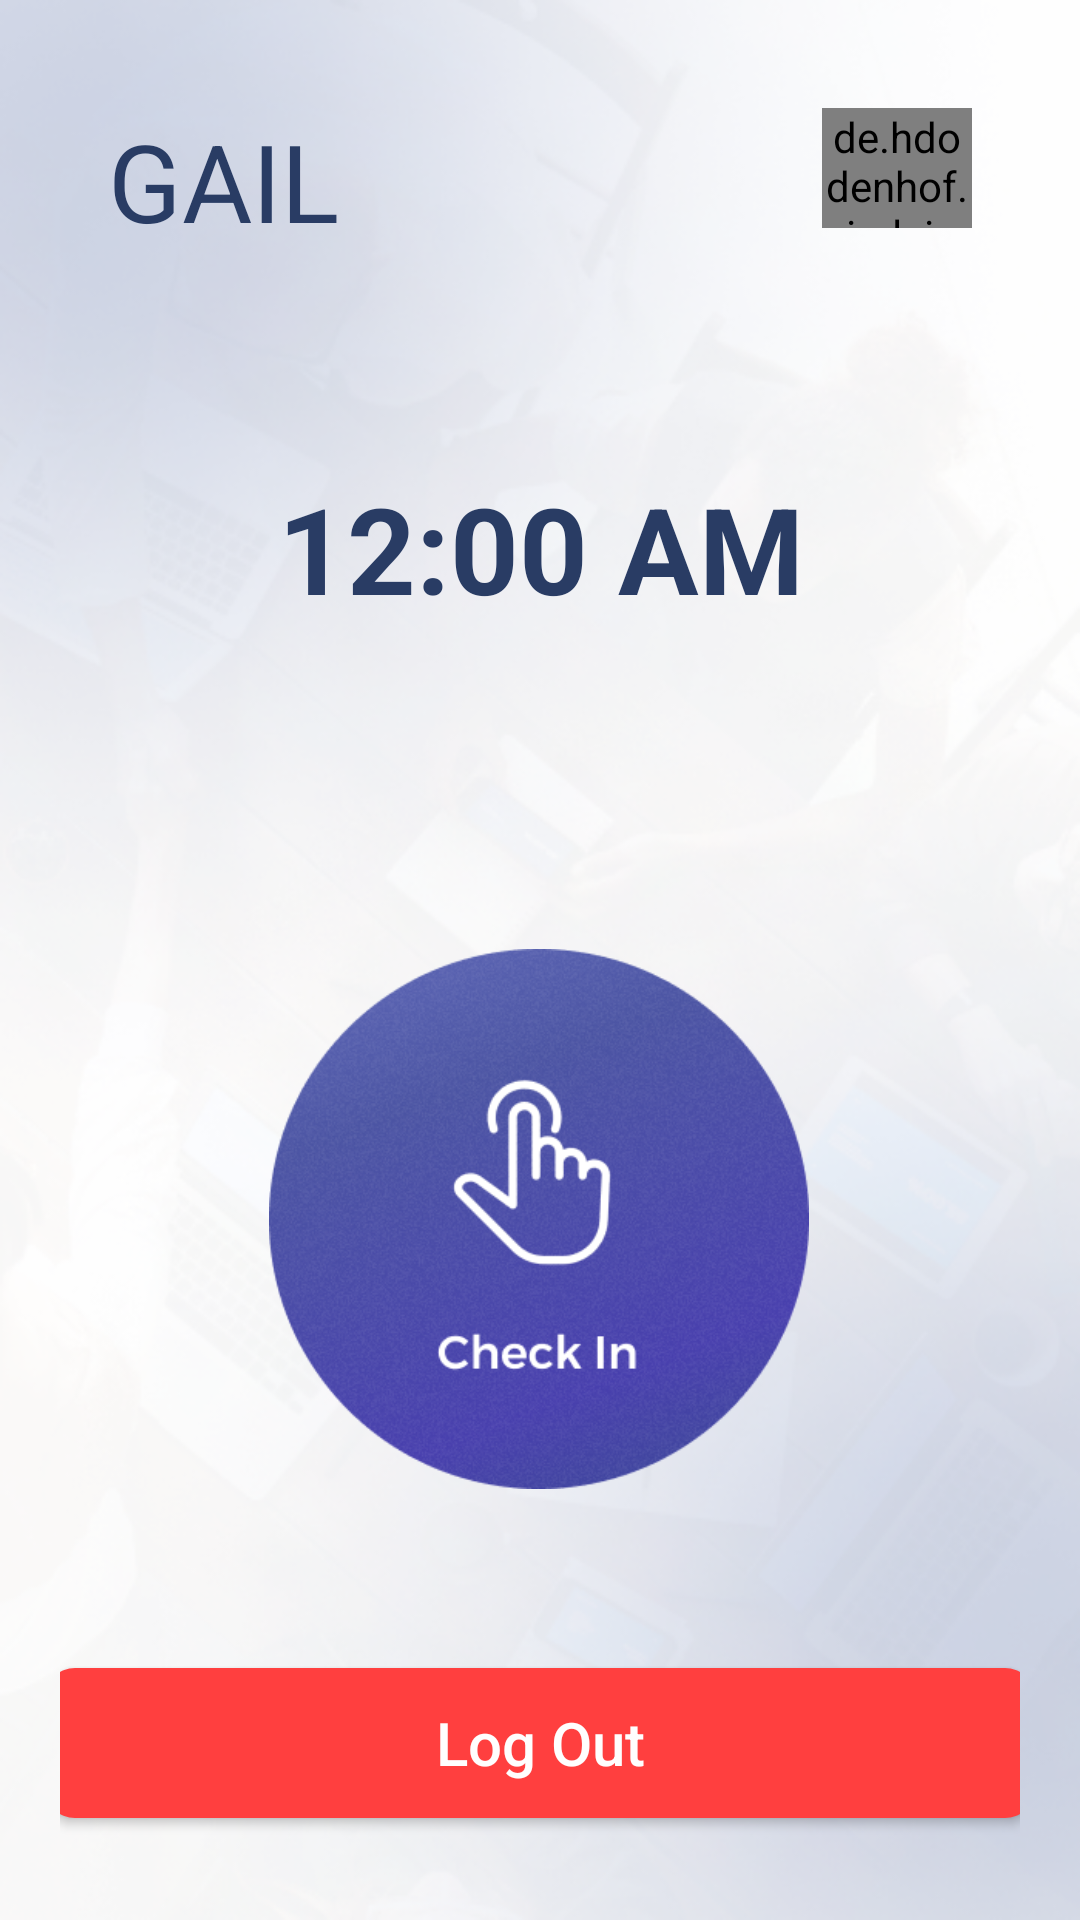

Layout XML and referenced resources for this Android screen:
<!-- AndroidManifest.xml: application theme Theme.GAIL -->
<!-- res/layout/activity_home_screen.xml -->
<?xml version="1.0" encoding="utf-8"?>
<LinearLayout xmlns:android="http://schemas.android.com/apk/res/android"
    xmlns:app="http://schemas.android.com/apk/res-auto"
    xmlns:tools="http://schemas.android.com/tools"
    android:layout_width="match_parent"
    android:layout_height="match_parent"
    android:background="@drawable/bg_png_textured"
    tools:context=".HomeScreen">


    <LinearLayout
        android:layout_width="match_parent"
        android:layout_height="match_parent"
        android:layout_marginStart="20dp"
        android:layout_marginTop="20dp"
        android:layout_marginEnd="20dp"
        android:layout_marginBottom="20dp"
        android:orientation="vertical">


        <androidx.constraintlayout.widget.ConstraintLayout
            android:layout_width="match_parent"
            android:layout_height="match_parent">

            <TextView
                android:id="@+id/textView2"
                android:layout_width="wrap_content"
                android:layout_height="40dp"
                android:layout_marginStart="16dp"
                android:layout_marginTop="16dp"
                android:fontFamily="sans-serif"
                android:text="GAIL"
                android:textColor="#293C64"
                android:textSize="36sp"
                app:layout_constraintStart_toStartOf="parent"
                app:layout_constraintTop_toTopOf="parent" />

            <de.hdodenhof.circleimageview.CircleImageView
                android:id="@+id/profile_image"
                android:layout_width="50dp"
                android:layout_height="40dp"
                android:layout_marginTop="16dp"
                android:layout_marginEnd="16dp"
                android:layout_weight="0"
                android:src="@drawable/user_profile"
                app:layout_constraintEnd_toEndOf="parent"
                app:layout_constraintTop_toTopOf="parent" />

            <LinearLayout
                android:id="@+id/linearLayout2"
                android:layout_width="335dp"
                android:layout_height="wrap_content"
                android:layout_marginTop="136dp"
                android:gravity="center"
                android:orientation="vertical"
                app:layout_constraintEnd_toEndOf="parent"
                app:layout_constraintStart_toStartOf="parent"
                app:layout_constraintTop_toTopOf="parent">

                <TextClock
                    android:id="@+id/textClock"
                    android:layout_width="wrap_content"
                    android:layout_height="wrap_content"
                    android:format12Hour="hh:mm a"
                    android:gravity="center"
                    android:textColor="@color/desat_blue"
                    android:textSize="40dp"
                    android:textStyle="bold" />

                <TextView
                    android:id="@+id/text_view_date"
                    android:layout_width="wrap_content"
                    android:layout_height="wrap_content"
                    android:gravity="center"
                    android:textColor="@color/desat_blue"
                    android:textSize="20dp" />

            </LinearLayout>

            <ImageView
                android:id="@+id/clock_inout"
                android:layout_width="180dp"
                android:layout_height="180dp"
                android:layout_marginTop="80dp"
                android:background="@drawable/button_checkin"
                android:gravity="center"
                app:layout_constraintEnd_toEndOf="@+id/linearLayout2"
                app:layout_constraintHorizontal_bias="0.496"
                app:layout_constraintStart_toStartOf="@+id/linearLayout2"
                app:layout_constraintTop_toBottomOf="@+id/linearLayout2" />

            <Button
                android:id="@+id/logout"
                android:layout_width="330dp"
                android:layout_height="50dp"
                android:background="@drawable/negative"
                android:text="Log Out"
                android:textAllCaps="false"
                android:textColor="#FFFEFE"
                android:textSize="20sp"
                app:layout_constraintBottom_toBottomOf="parent"
                app:layout_constraintEnd_toEndOf="@+id/clock_inout"
                app:layout_constraintStart_toStartOf="@+id/clock_inout"
                app:layout_constraintTop_toBottomOf="@+id/clock_inout"
                app:layout_constraintVertical_bias="0.81" />

        </androidx.constraintlayout.widget.ConstraintLayout>
    </LinearLayout>


</LinearLayout>
<!-- resources referenced by this layout -->
<resources>
  <color name="desat_blue">#293c64</color>
  <!-- drawable bg_png_textured: png bitmap (drawable, 164774 bytes) -->
  <!-- drawable button_checkin: png bitmap (drawable, 171790 bytes) -->
  <!-- drawable negative (drawable) -->
  <?xml version="1.0" encoding="utf-8"?>
  <shape xmlns:android="http://schemas.android.com/apk/res/android" android:shape="rectangle">
      <solid android:color="@color/desat_red"/>
      <corners android:radius="10dp"/>
  </shape>
  <!-- drawable user_profile: png bitmap (drawable, 27282 bytes) -->
  <style name="Theme.GAIL" parent="Theme.AppCompat.DayNight.NoActionBar">
          <item name="android:forceDarkAllowed" tools:targetApi="q">false</item>
          
          <item name="colorPrimary">@color/desat_blue</item>
          <item name="colorPrimaryVariant">@color/black</item>
          <item name="colorOnPrimary">@color/white</item>
          
          <item name="colorSecondary">@color/teal_200</item>
          <item name="colorSecondaryVariant">@color/teal_700</item>
          <item name="colorOnSecondary">@color/black</item>
          
          <item name="android:statusBarColor" tools:targetApi="l">@color/desat_blue</item>
          
      </style>
  <color name="desat_red">#FF3F3F</color>
  <color name="black">#FF000000</color>
  <color name="white">#FFFFFFFF</color>
  <color name="teal_200">#FF03DAC5</color>
  <color name="teal_700">#FF018786</color>
</resources>
